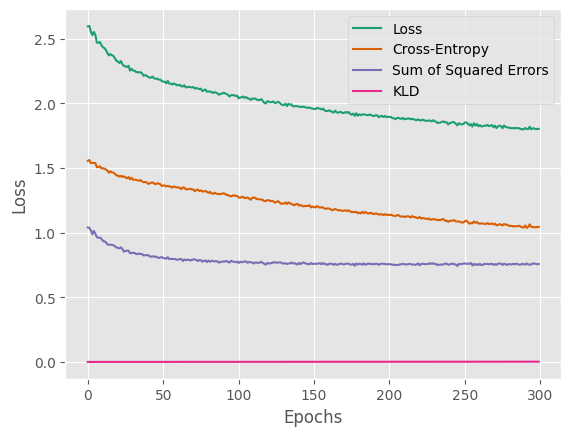

Values plotted in this chart, from the file beside it:
epoch	Loss	Cross-Entropy	Sum of Squared Errors	KLD
0	2.596	1.556	1.04	0.0
1	2.599	1.562	1.037	0.0
2	2.555	1.538	1.017	0.0
3	2.528	1.54	0.9883	0.0
4	2.552	1.539	1.013	0.0
5	2.529	1.538	0.9918	0.0
6	2.47	1.506	0.9641	0.0
7	2.468	1.507	0.9611	0.0
8	2.475	1.514	0.9615	0.0
9	2.451	1.497	0.9535	0.0
10	2.434	1.499	0.9349	0.0
11	2.428	1.495	0.9328	0.0
12	2.413	1.487	0.9257	0.0
13	2.389	1.48	0.9085	0.0
14	2.37	1.463	0.9071	8.678957929078023e-05
15	2.381	1.474	0.9064	8.67747381562367e-05
16	2.372	1.466	0.9056	8.881166999344714e-05
17	2.367	1.464	0.9022	8.759741089306772e-05
18	2.348	1.454	0.8938	8.870101912179962e-05
19	2.328	1.442	0.886	0.0001699
20	2.324	1.442	0.8813	0.0001697
21	2.311	1.432	0.8785	0.0001729
22	2.327	1.44	0.8865	0.0001707
23	2.303	1.43	0.8723	0.000174
24	2.289	1.436	0.8524	0.0002628
25	2.286	1.428	0.8584	0.0002592
26	2.281	1.42	0.8608	0.0002649
27	2.291	1.43	0.8604	0.0002626
28	2.253	1.413	0.8405	0.00026
29	2.267	1.425	0.8426	0.0002656
30	2.254	1.409	0.8443	0.0002759
31	2.253	1.41	0.8427	0.0002731
32	2.242	1.408	0.8343	0.0002849
33	2.241	1.406	0.8346	0.0002821
34	2.24	1.401	0.8388	0.0002905
35	2.241	1.406	0.8342	0.0002939
36	2.231	1.396	0.8347	0.000297
37	2.213	1.389	0.8232	0.0002988
38	2.219	1.392	0.826	0.0003003
39	2.214	1.389	0.8248	0.0003037
40	2.204	1.377	0.8269	0.0003107
41	2.199	1.381	0.8172	0.0003108
42	2.2	1.386	0.8132	0.0003204
43	2.206	1.388	0.8176	0.0003215
44	2.193	1.38	0.8131	0.0003201
45	2.19	1.375	0.8152	0.0003279
46	2.191	1.382	0.8088	0.000333
47	2.184	1.38	0.8037	0.0003399
48	2.184	1.376	0.8083	0.0003425
49	2.173	1.361	0.8116	0.0003575
50	2.167	1.364	0.8031	0.0003654
51	2.167	1.365	0.8019	0.0003592
52	2.155	1.357	0.7975	0.0003717
53	2.173	1.362	0.8104	0.000364
54	2.152	1.357	0.7952	0.0003698
55	2.153	1.356	0.7974	0.0003716
56	2.145	1.349	0.7961	0.0003914
57	2.154	1.357	0.7962	0.0003886
58	2.149	1.353	0.7951	0.0003955
59	2.14	1.35	0.7898	0.0003968
... 240 more rows
